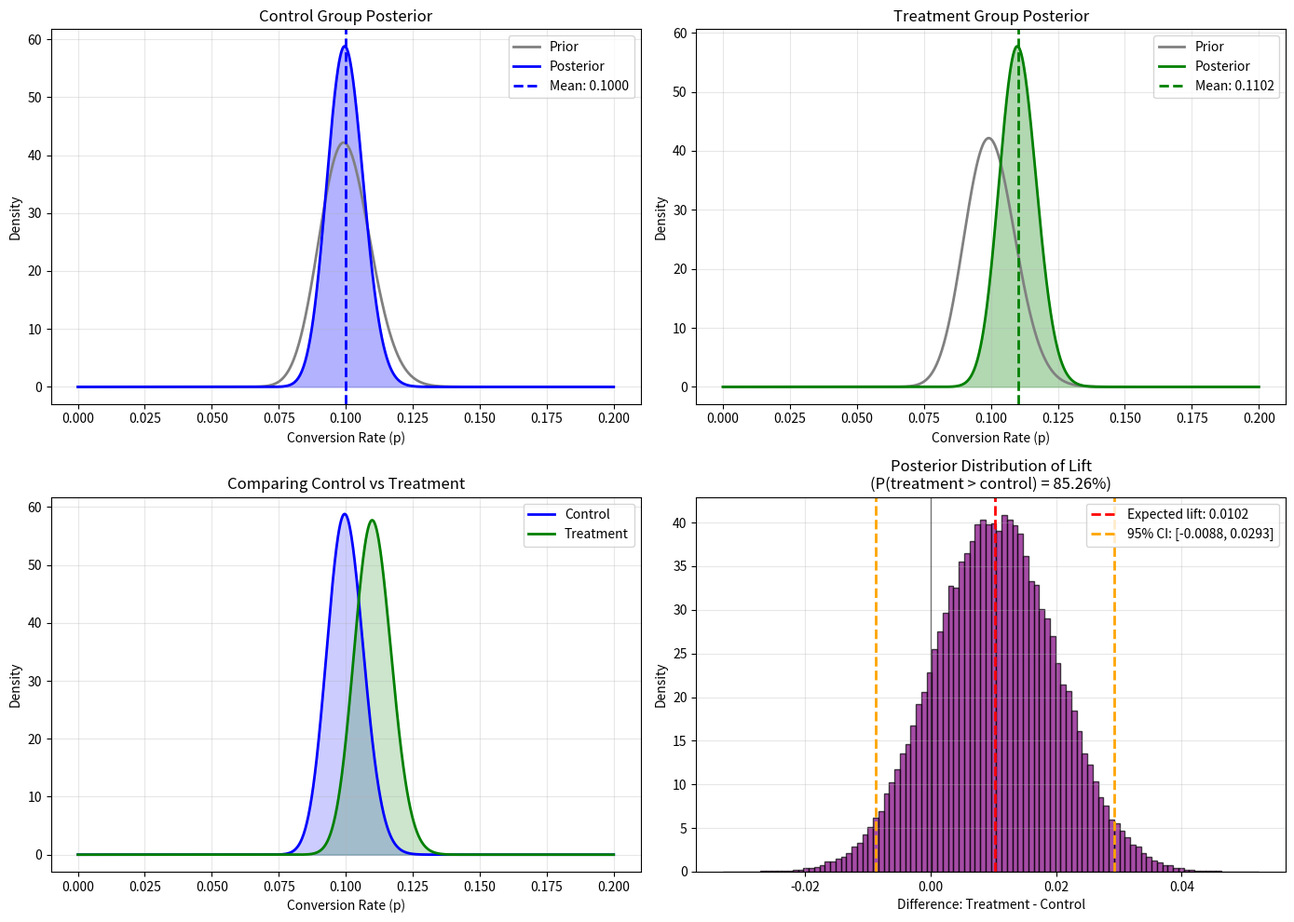

Write Python code to recreate this figure. (Note: this script raises an exception after producing the figure.)
import numpy as np
import matplotlib.pyplot as plt
from scipy.stats import beta

# ============================================================================
# BAYESIAN A/B TEST: Funnel conversion rate improvement
# ============================================================================

# Set seed for reproducibility
np.random.seed(42)

# ============================================================================
# Prior: Based on historical data (10% baseline conversion)
# ============================================================================

# Beta(100, 900) encodes: "conversion is probably around 10%"
# - 100 'successes', 900 'failures' from historical data
# - Mean: 100/(100+900) = 0.10
prior_alpha = 100
prior_beta = 900

print("="*70)
print("PRIOR DISTRIBUTION (Based on historical 10% baseline)")
print("="*70)
prior_mean = prior_alpha / (prior_alpha + prior_beta)
prior_std = np.sqrt((prior_alpha * prior_beta) / 
                     ((prior_alpha + prior_beta)**2 * (prior_alpha + prior_beta + 1)))
print(f"Prior distribution: Beta({prior_alpha}, {prior_beta})")
print(f"  Mean: {prior_mean:.4f}")
print(f"  Std Dev: {prior_std:.4f}")
print(f"  95% Prior Interval: [{beta.ppf(0.025, prior_alpha, prior_beta):.4f}, {beta.ppf(0.975, prior_alpha, prior_beta):.4f}]")

# ============================================================================
# Data from A/B test
# ============================================================================

# Control group (old funnel)
control_conversions = 95
control_visitors = 950
control_non_conversions = control_visitors - control_conversions

# Treatment group (new funnel with improvement)
treatment_conversions = 126
treatment_visitors = 1050
treatment_non_conversions = treatment_visitors - treatment_conversions

print(f"\n" + "="*70)
print("EXPERIMENT DATA")
print("="*70)
print(f"Control:   {control_conversions}/{control_visitors} = {control_conversions/control_visitors:.4f}")
print(f"Treatment: {treatment_conversions}/{treatment_visitors} = {treatment_conversions/treatment_visitors:.4f}")
print(f"Observed difference: {(treatment_conversions/treatment_visitors) - (control_conversions/control_visitors):.4f}")

# ============================================================================
# Bayesian Update: Conjugate prior + binomial likelihood = Beta posterior
# ============================================================================

# For Beta-Binomial conjugacy:
# Posterior = Beta(prior_alpha + successes, prior_beta + failures)

control_posterior_alpha = prior_alpha + control_conversions
control_posterior_beta = prior_beta + control_non_conversions

treatment_posterior_alpha = prior_alpha + treatment_conversions
treatment_posterior_beta = prior_beta + treatment_non_conversions

print(f"\n" + "="*70)
print("POSTERIOR DISTRIBUTIONS (After seeing experiment data)")
print("="*70)

control_posterior_mean = control_posterior_alpha / (control_posterior_alpha + control_posterior_beta)
control_posterior_std = np.sqrt((control_posterior_alpha * control_posterior_beta) / 
                                ((control_posterior_alpha + control_posterior_beta)**2 * 
                                 (control_posterior_alpha + control_posterior_beta + 1)))

treatment_posterior_mean = treatment_posterior_alpha / (treatment_posterior_alpha + treatment_posterior_beta)
treatment_posterior_std = np.sqrt((treatment_posterior_alpha * treatment_posterior_beta) / 
                                  ((treatment_posterior_alpha + treatment_posterior_beta)**2 * 
                                   (treatment_posterior_alpha + treatment_posterior_beta + 1)))

print(f"Control Posterior: Beta({control_posterior_alpha}, {control_posterior_beta})")
print(f"  Mean: {control_posterior_mean:.4f}")
print(f"  Std Dev: {control_posterior_std:.4f}")
print(f"  95% Credible Interval: [{beta.ppf(0.025, control_posterior_alpha, control_posterior_beta):.4f}, {beta.ppf(0.975, control_posterior_alpha, control_posterior_beta):.4f}]")

print(f"\nTreatment Posterior: Beta({treatment_posterior_alpha}, {treatment_posterior_beta})")
print(f"  Mean: {treatment_posterior_mean:.4f}")
print(f"  Std Dev: {treatment_posterior_std:.4f}")
print(f"  95% Credible Interval: [{beta.ppf(0.025, treatment_posterior_alpha, treatment_posterior_beta):.4f}, {beta.ppf(0.975, treatment_posterior_alpha, treatment_posterior_beta):.4f}]")

# ============================================================================
# Key Questions (MCMC sampling to answer comparative questions)
# ============================================================================

print(f"\n" + "="*70)
print("KEY BUSINESS QUESTIONS")
print("="*70)

# Sample from both posteriors
n_samples = 100000
control_samples = np.random.beta(control_posterior_alpha, control_posterior_beta, n_samples)
treatment_samples = np.random.beta(treatment_posterior_alpha, treatment_posterior_beta, n_samples)

# Question 1: Probability that treatment is better than control
prob_treatment_better = np.mean(treatment_samples > control_samples)
print(f"\n1. Probability treatment > control: {prob_treatment_better:.4f} ({prob_treatment_better*100:.2f}%)")

# Question 2: Probability that treatment improves by at least 1%
prob_improvement_1pct = np.mean((treatment_samples - control_samples) > 0.01)
print(f"2. Probability improvement > 1%: {prob_improvement_1pct:.4f} ({prob_improvement_1pct*100:.2f}%)")

# Question 3: Expected lift
expected_lift = np.mean(treatment_samples - control_samples)
print(f"3. Expected lift: {expected_lift:.4f} ({expected_lift*100:.2f} percentage points)")

# Question 4: 95% Credible interval for the difference
diff_samples = treatment_samples - control_samples
ci_lower = np.percentile(diff_samples, 2.5)
ci_upper = np.percentile(diff_samples, 97.5)
print(f"4. 95% CI for treatment - control: [{ci_lower:.4f}, {ci_upper:.4f}]")
print(f"   ({ci_lower*100:.2f}% to {ci_upper*100:.2f}% improvement)")

# Question 5: What's the worst-case scenario (5th percentile)?
worst_case = np.percentile(diff_samples, 5)
print(f"5. 5th percentile (worst case): {worst_case:.4f} ({worst_case*100:.2f}% improvement)")

# ============================================================================
# Visualization
# ============================================================================

fig, axes = plt.subplots(2, 2, figsize=(14, 10))

# Plot 1: Prior vs Posteriors for control
ax = axes[0, 0]
x = np.linspace(0, 0.2, 1000)
ax.plot(x, beta.pdf(x, prior_alpha, prior_beta), 'gray', linewidth=2, label='Prior')
ax.plot(x, beta.pdf(x, control_posterior_alpha, control_posterior_beta), 'blue', linewidth=2, label='Posterior')
ax.fill_between(x, beta.pdf(x, control_posterior_alpha, control_posterior_beta), alpha=0.3, color='blue')
ax.axvline(control_posterior_mean, color='blue', linestyle='--', linewidth=2, label=f'Mean: {control_posterior_mean:.4f}')
ax.set_xlabel('Conversion Rate (p)')
ax.set_ylabel('Density')
ax.set_title('Control Group Posterior')
ax.legend()
ax.grid(True, alpha=0.3)

# Plot 2: Prior vs Posteriors for treatment
ax = axes[0, 1]
ax.plot(x, beta.pdf(x, prior_alpha, prior_beta), 'gray', linewidth=2, label='Prior')
ax.plot(x, beta.pdf(x, treatment_posterior_alpha, treatment_posterior_beta), 'green', linewidth=2, label='Posterior')
ax.fill_between(x, beta.pdf(x, treatment_posterior_alpha, treatment_posterior_beta), alpha=0.3, color='green')
ax.axvline(treatment_posterior_mean, color='green', linestyle='--', linewidth=2, label=f'Mean: {treatment_posterior_mean:.4f}')
ax.set_xlabel('Conversion Rate (p)')
ax.set_ylabel('Density')
ax.set_title('Treatment Group Posterior')
ax.legend()
ax.grid(True, alpha=0.3)

# Plot 3: Both posteriors overlaid
ax = axes[1, 0]
ax.plot(x, beta.pdf(x, control_posterior_alpha, control_posterior_beta), 'blue', linewidth=2, label='Control')
ax.plot(x, beta.pdf(x, treatment_posterior_alpha, treatment_posterior_beta), 'green', linewidth=2, label='Treatment')
ax.fill_between(x, beta.pdf(x, control_posterior_alpha, control_posterior_beta), alpha=0.2, color='blue')
ax.fill_between(x, beta.pdf(x, treatment_posterior_alpha, treatment_posterior_beta), alpha=0.2, color='green')
ax.set_xlabel('Conversion Rate (p)')
ax.set_ylabel('Density')
ax.set_title('Comparing Control vs Treatment')
ax.legend()
ax.grid(True, alpha=0.3)

# Plot 4: Distribution of difference (treatment - control)
ax = axes[1, 1]
ax.hist(diff_samples, bins=100, density=True, alpha=0.7, edgecolor='black', color='purple')
ax.axvline(expected_lift, color='red', linestyle='--', linewidth=2, label=f'Expected lift: {expected_lift:.4f}')
ax.axvline(ci_lower, color='orange', linestyle='--', linewidth=2, label=f'95% CI: [{ci_lower:.4f}, {ci_upper:.4f}]')
ax.axvline(ci_upper, color='orange', linestyle='--', linewidth=2)
ax.axvline(0, color='black', linestyle='-', linewidth=1, alpha=0.5)
ax.set_xlabel('Difference: Treatment - Control')
ax.set_ylabel('Density')
ax.set_title(f'Posterior Distribution of Lift\n(P(treatment > control) = {prob_treatment_better:.2%})')
ax.legend()
ax.grid(True, alpha=0.3)

plt.tight_layout()
plt.savefig('/mnt/user-data/outputs/bayesian_ab_test_results.png', dpi=150, bbox_inches='tight')
print(f"\n✓ Saved visualization to bayesian_ab_test_results.png")
plt.show()

# ============================================================================
# Interpretation and Decision
# ============================================================================

print(f"\n" + "="*70)
print("INTERPRETATION & DECISION")
print("="*70)
print(f"""
Given the data and your prior belief (10% baseline):

1. Your treatment likely improved conversion from ~10% to ~12%

2. There's a {prob_treatment_better*100:.1f}% probability the treatment is actually better

3. On average, you'd expect about a {expected_lift*100:.2f} percentage point improvement

4. You can be 95% confident the true improvement is between 
   {ci_lower*100:.2f}% and {ci_upper*100:.2f}% (in percentage points)

DECISION FRAMEWORK:
- If your cost of deployment < expected benefit: SHIP IT
- If there's a {prob_treatment_better*100:.1f}% chance of improvement, that's likely good enough
- You can quantify the risk: 5% chance of {worst_case*100:.2f}% or worse

COMPARISON TO FREQUENTIST:
- Frequentist: Would do a hypothesis test, get a p-value
- Bayesian: Direct probability statements about what actually matters
  (is treatment better? by how much? what's the probability?)
""")
